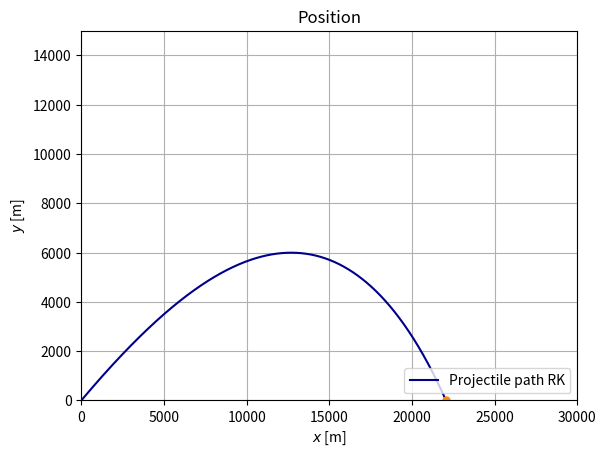
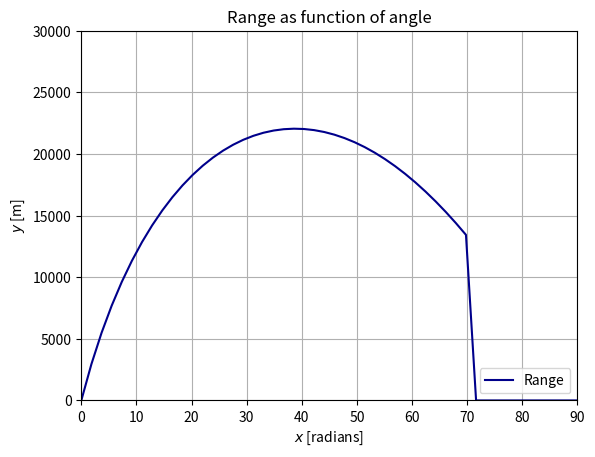

These charts were generated, in order, by the following Python code:
# -*- coding: utf-8 -*-
"""
Created on Mon Sep 17 20:49:47 2018

[redacted]
"""

import numpy as np
import matplotlib.pyplot as plt

g = 9.81
C = -g
B_2 = 4*10**(-5)


#Initial conditions
X0 = 0
Y0 = 0
#theta = np.deg2rad(39)  #39 grader gir lengst kast. 

t_min = 0
t_max = 100
dt = 0.01             #time step / tau
N = int(t_max/dt)


#RUNGE-KUTTA (4th order)
def F(X_, Y_, U_, V_):          #dX/dt
    return U_

def G(X_, Y_, U_, V_):          #dY/dt
    return V_

def H(X_, Y_, U_, V_):          #dU/dt
    V = (U_**2+V_**2)**(1/2)
    return -B_2*U_*V

def I(X_, Y_, U_, V_):          #dV/dt
    V = (U_**2+V_**2)**(1/2)
    return C - B_2*V_*V

def RK(X0, Y0, U0, V0, t_min, t_max, tau, angle):  
    print("here")
    dt_RK = tau
    N_RK = int(t_max/dt_RK)
    t_RK = np.linspace(t_min, t_max, N_RK)
    x_l=0
    
    X_RK = np.zeros(N_RK)   #Position x
    Y_RK = np.zeros(N_RK)   #Position y
    U_RK = np.zeros(N_RK)   #Velocity x
    V_RK = np.zeros(N_RK)   #Velocity y

    
    X_RK[0] = X0
    Y_RK[0] = Y0
    U_RK[0] = U0
    V_RK[0] = V0

    
    for n in range(N_RK-1):
        k_x1 = dt_RK * F( X_RK[n], Y_RK[n], U_RK[n], V_RK[n] )
        k_y1 = dt_RK * G( X_RK[n], Y_RK[n], U_RK[n], V_RK[n] )
        k_u1 = dt_RK * H( X_RK[n], Y_RK[n], U_RK[n], V_RK[n] )
        k_v1 = dt_RK * I( X_RK[n], Y_RK[n], U_RK[n], V_RK[n] )
        
        k_x2 = dt_RK * F( X_RK[n] + k_x1/2, Y_RK[n] + k_y1/2, U_RK[n] + k_u1/2, V_RK[n] + k_v1/2 )
        k_y2 = dt_RK * G( X_RK[n] + k_x1/2, Y_RK[n] + k_y1/2, U_RK[n] + k_u1/2, V_RK[n] + k_v1/2 )
        k_u2 = dt_RK * H( X_RK[n] + k_x1/2, Y_RK[n] + k_y1/2, U_RK[n] + k_u1/2, V_RK[n] + k_v1/2 )
        k_v2 = dt_RK * I( X_RK[n] + k_x1/2, Y_RK[n] + k_y1/2, U_RK[n] + k_u1/2, V_RK[n] + k_v1/2 )
        
        k_x3 = dt_RK * F( X_RK[n] + k_x2/2, Y_RK[n] + k_y2/2, U_RK[n] + k_u2/2, V_RK[n] + k_v2/2 )
        k_y3 = dt_RK * G( X_RK[n] + k_x2/2, Y_RK[n] + k_y2/2, U_RK[n] + k_u2/2, V_RK[n] + k_v2/2 )
        k_u3 = dt_RK * H( X_RK[n] + k_x2/2, Y_RK[n] + k_y2/2, U_RK[n] + k_u2/2, V_RK[n] + k_v2/2 )
        k_v3 = dt_RK * I( X_RK[n] + k_x2/2, Y_RK[n] + k_y2/2, U_RK[n] + k_u2/2, V_RK[n] + k_v2/2 )
        
        k_x4 = dt_RK * F( X_RK[n] + k_x3, Y_RK[n] + k_y3, U_RK[n] + k_u3, V_RK[n] + k_v3 )
        k_y4 = dt_RK * G( X_RK[n] + k_x3, Y_RK[n] + k_y3, U_RK[n] + k_u3, V_RK[n] + k_v3 )
        k_u4 = dt_RK * H( X_RK[n] + k_x3, Y_RK[n] + k_y3, U_RK[n] + k_u3, V_RK[n] + k_v3 )
        k_v4 = dt_RK * I( X_RK[n] + k_x3, Y_RK[n] + k_y3, U_RK[n] + k_u3, V_RK[n] + k_v3 )
        
        X_RK[n+1] = X_RK[n] + k_x1/6 + k_x2/3 + k_x3/3 + k_x4/6
        Y_RK[n+1] = Y_RK[n] + k_y1/6 + k_y2/3 + k_y3/3 + k_y4/6
        U_RK[n+1] = U_RK[n] + k_u1/6 + k_u2/3 + k_u3/3 + k_u4/6
        V_RK[n+1] = V_RK[n] + k_v1/6 + k_v2/3 + k_v3/3 + k_v4/6
        
        if Y_RK[n+1] < 0 and Y_RK[n] > 0:
            r = - Y_RK[n] / Y_RK[n+1]
            x_l = (X_RK[n] + r*X_RK[n+1])/(r + 1)
    return X_RK, Y_RK, U_RK, V_RK, x_l, t_RK



#analytical solution OBS DENNE ER UTEN DRAG
#def analytical(X0, Y0, U0, V0, times):
#    X_A = np.zeros(len(times))
#    Y_A = np.zeros(len(times))
#    i = 0
#    for i in range(0, len(times)):
#        Y_A[i] = -0.5*g*times[i]**2 + times[i]*V0 + Y0
#        X_A[i] = V0*times[i] + X0
#        
#    return X_A, Y_A
#   

###code to run
thetas = np.linspace(0, 90, 50)
ranges = np.zeros(len(thetas))
bestRange = 0;
bestTheta = 0;
for i in range(len(thetas)):
    theta = np.deg2rad(thetas[i])
    V_start = 700
    U0 = V_start*np.cos(theta)
    V0 = V_start*np.sin(theta)
    print(U0," ",V0, i)
    RK_info = RK(X0, Y0, U0, V0, t_min, t_max, dt, theta) 
    ranges[i]=RK_info[4]
    if(RK_info[4]>bestRange):
        bestRange=RK_info[4]
        bestTheta= thetas[i]

print(bestTheta, bestRange)

theta = np.deg2rad(bestTheta)
V_start = 700
U0 = V_start*np.cos(theta)
V0 = V_start*np.sin(theta)
RK_info = RK(X0, Y0, U0, V0, t_min, t_max, dt, theta) 
#AN = analytical(X0, Y0, U0, V0, RK_info[5])
print("Landingpoint: ", RK_info[4], "m ")

#Best theta = 40.41

#RK   
plt.figure()
plt.title("Position")
plt.plot(RK_info[0], RK_info[1], color = "darkblue", label = "Projectile path RK")
#plt.plot(AN[0], AN[1], color = "red", label = "Analytical path")
plt.plot(RK_info[4], [0], color = "darkorange", marker = "o", markersize = 5)
plt.legend(loc = 4)
plt.xlabel(r"$x$ [m]")
plt.ylabel(r"$y$ [m]")
plt.axis([0,30000,0,15000])
plt.grid()
#plt.savefig("/Users/<user>/Documents/1_RK_pos.pdf")
plt.show()

plt.figure()
plt.title("Range as function of angle")
plt.plot(thetas, ranges, color = "darkblue", label = "Range")
#plt.plot(AN[0], AN[1], color = "red", label = "Analytical path")
plt.legend(loc = 4)
plt.xlabel(r"$x$ [radians]")
plt.ylabel(r"$y$ [m]")
plt.axis([0,90,0,30000])
plt.grid()
#plt.savefig("/Users/<user>/Documents/1_RK_pos.pdf")
plt.show()

#plt.figure()
#plt.title("Velocity")
#plt.plot(RK[5], RK[2], color = "darkblue", label = "X-velocity")
#plt.plot(RK[5], RK[3], color = "red", label = "Y-velocity")
##plt.plot([0], [0], color = "darkorange", marker = "o", markersize = 19, label = "Fixed sun")
#plt.legend(loc = 4)
#plt.xlabel(r"$x$ [s]")
#plt.ylabel(r"$y$ [m/s]")
##plt.axis("equal")
#plt.grid()
##plt.savefig("/Users/<user>/Documents/1_RK_pos.pdf")
#plt.show()

